Labelled photos from "data", an image-classification folder in Omar-V2/MLH-LocalHackDay. The possible labels are: five fingers, four fingers, one finger, three fingers, two fingers.

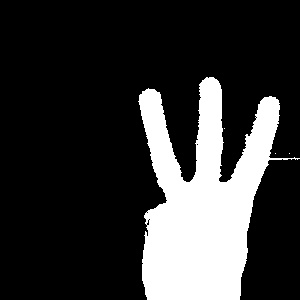
Label: three fingers

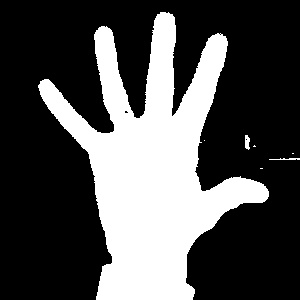
Label: five fingers

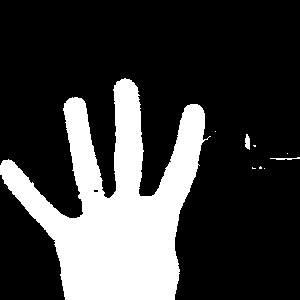
Label: four fingers

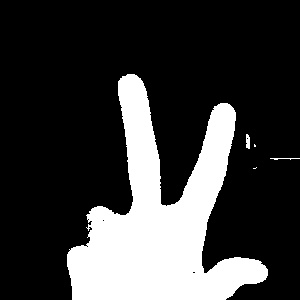
Label: two fingers

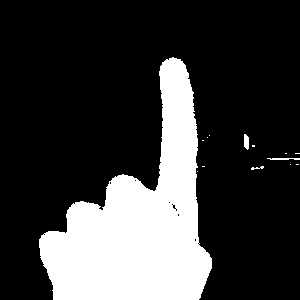
Label: one finger

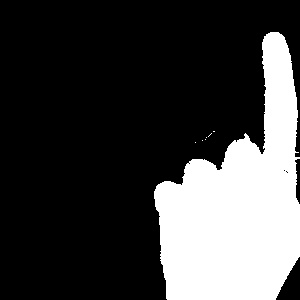
Label: one finger
